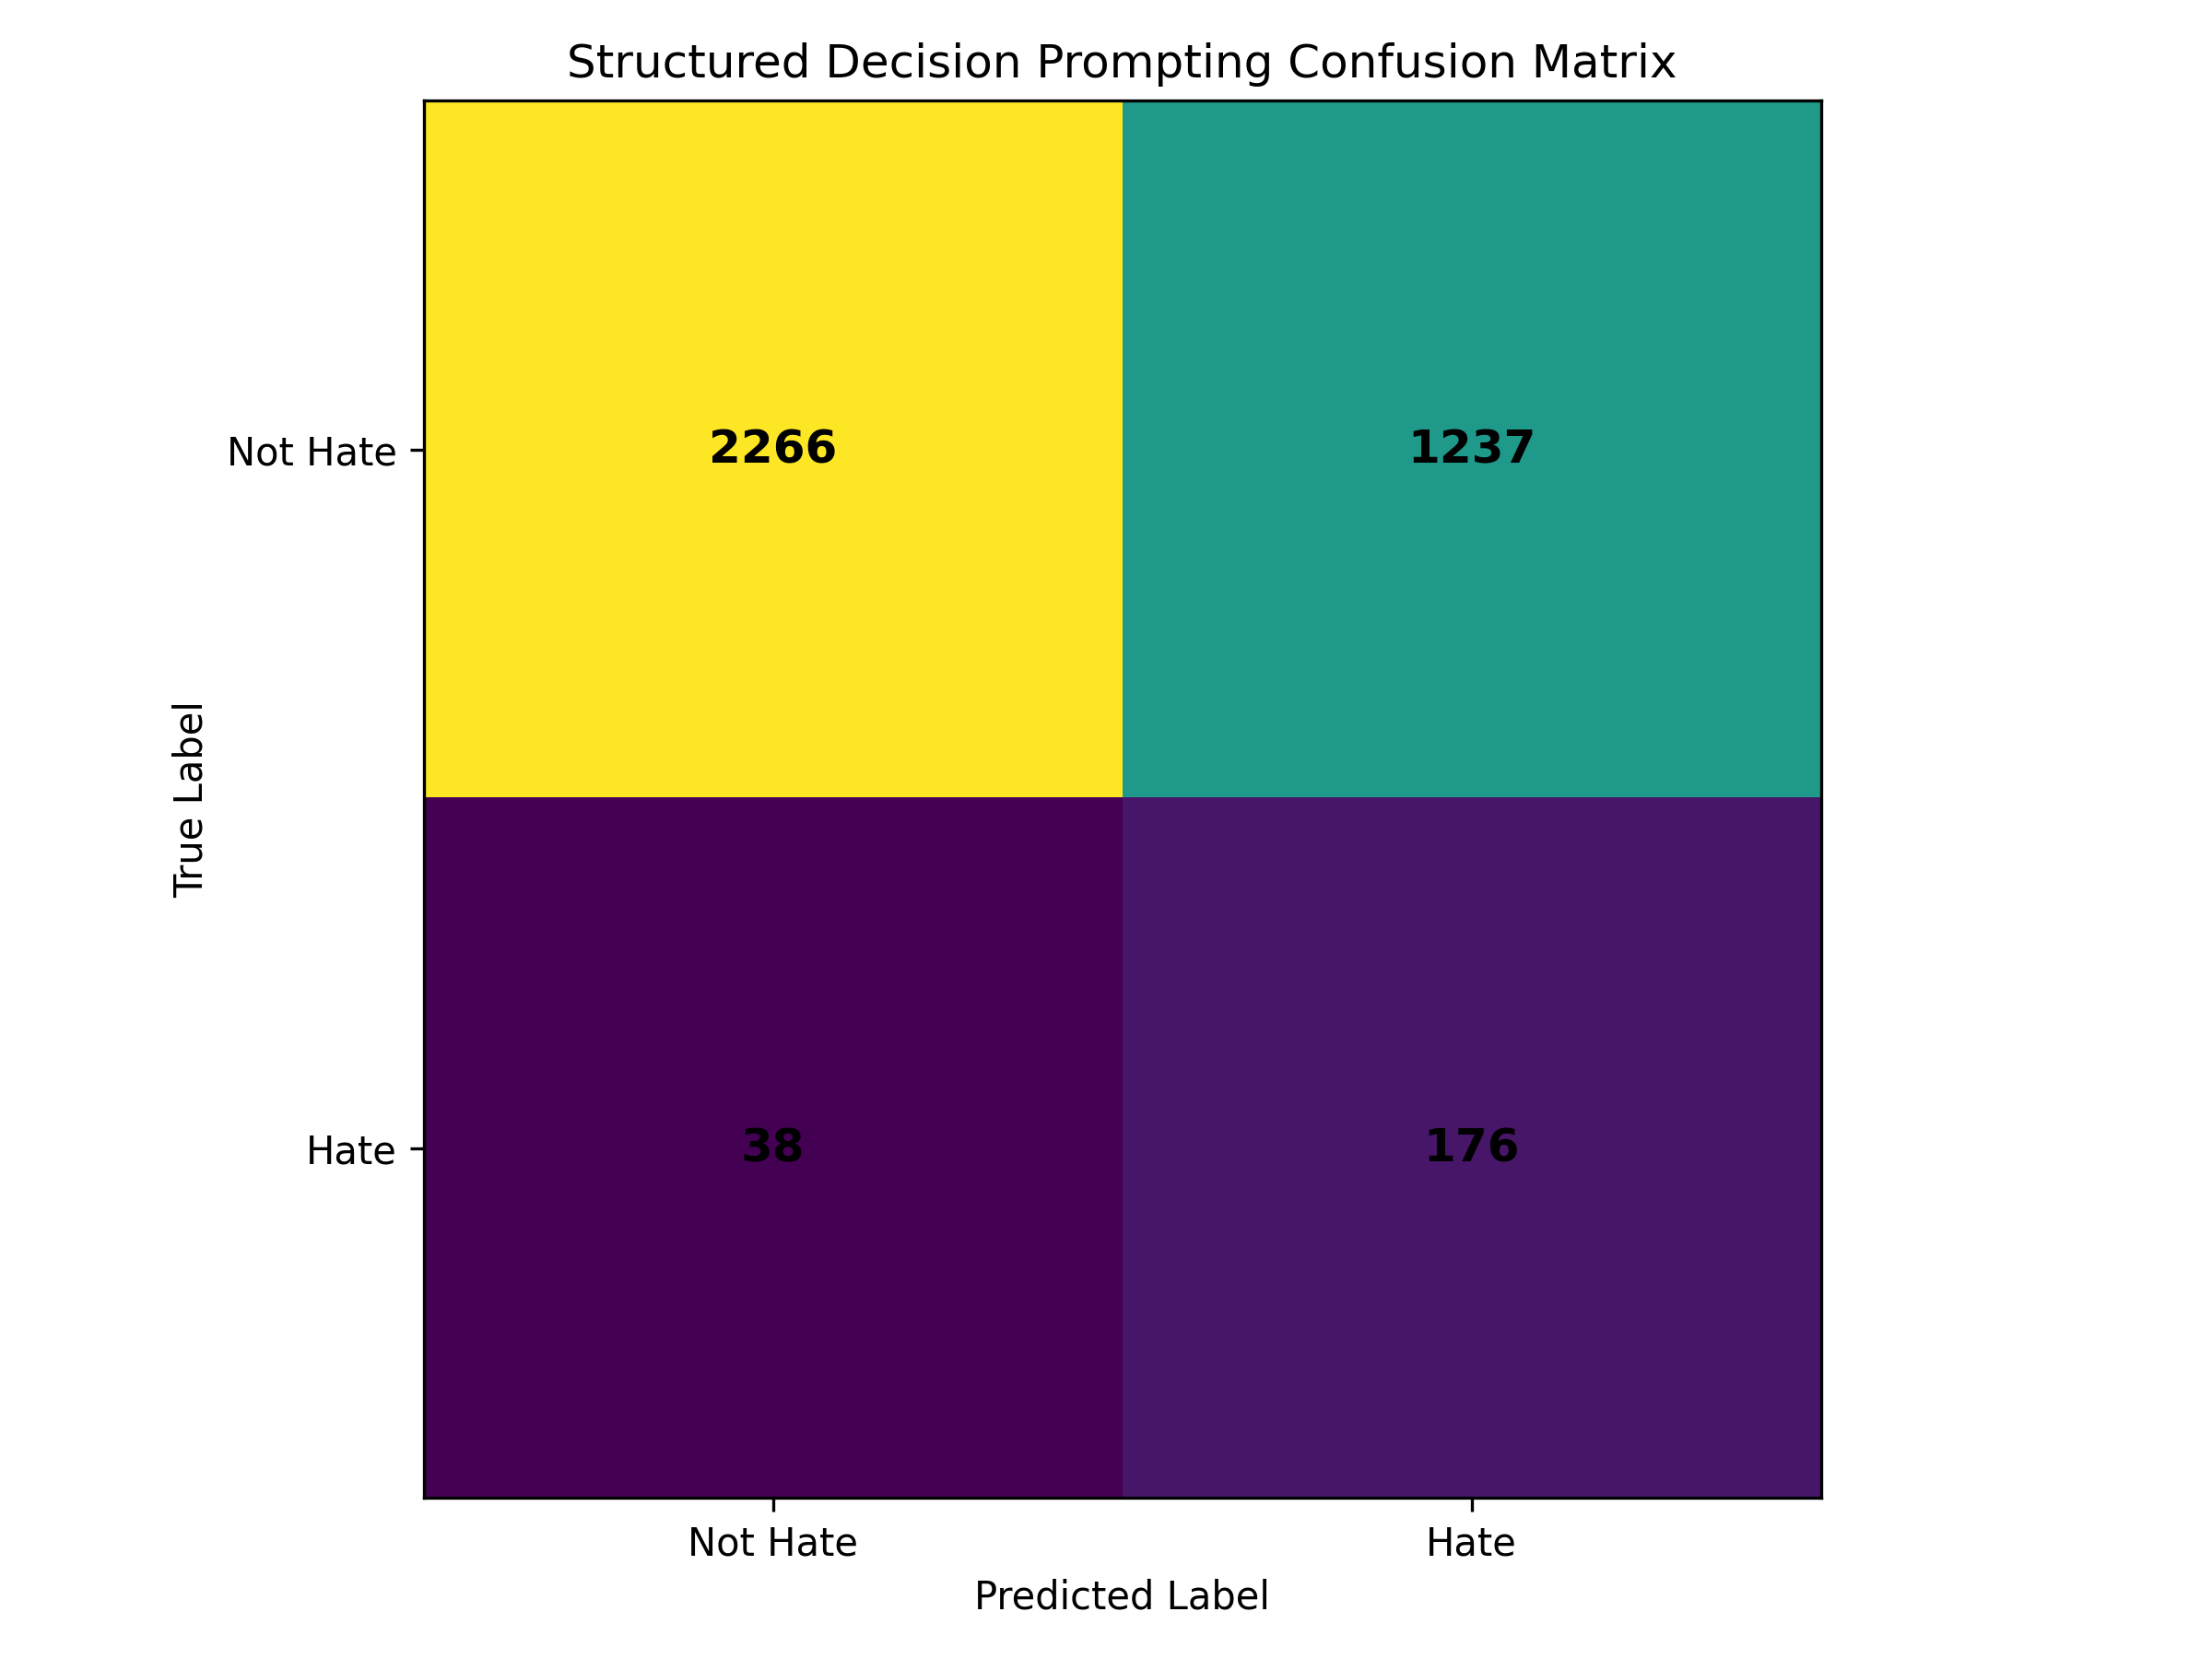

The file beside this chart, header and first rows:
, Pred_Not_Hate, Pred_Hate
Actual_Not_Hate, 2266, 1237
Actual_Hate, 38, 176
